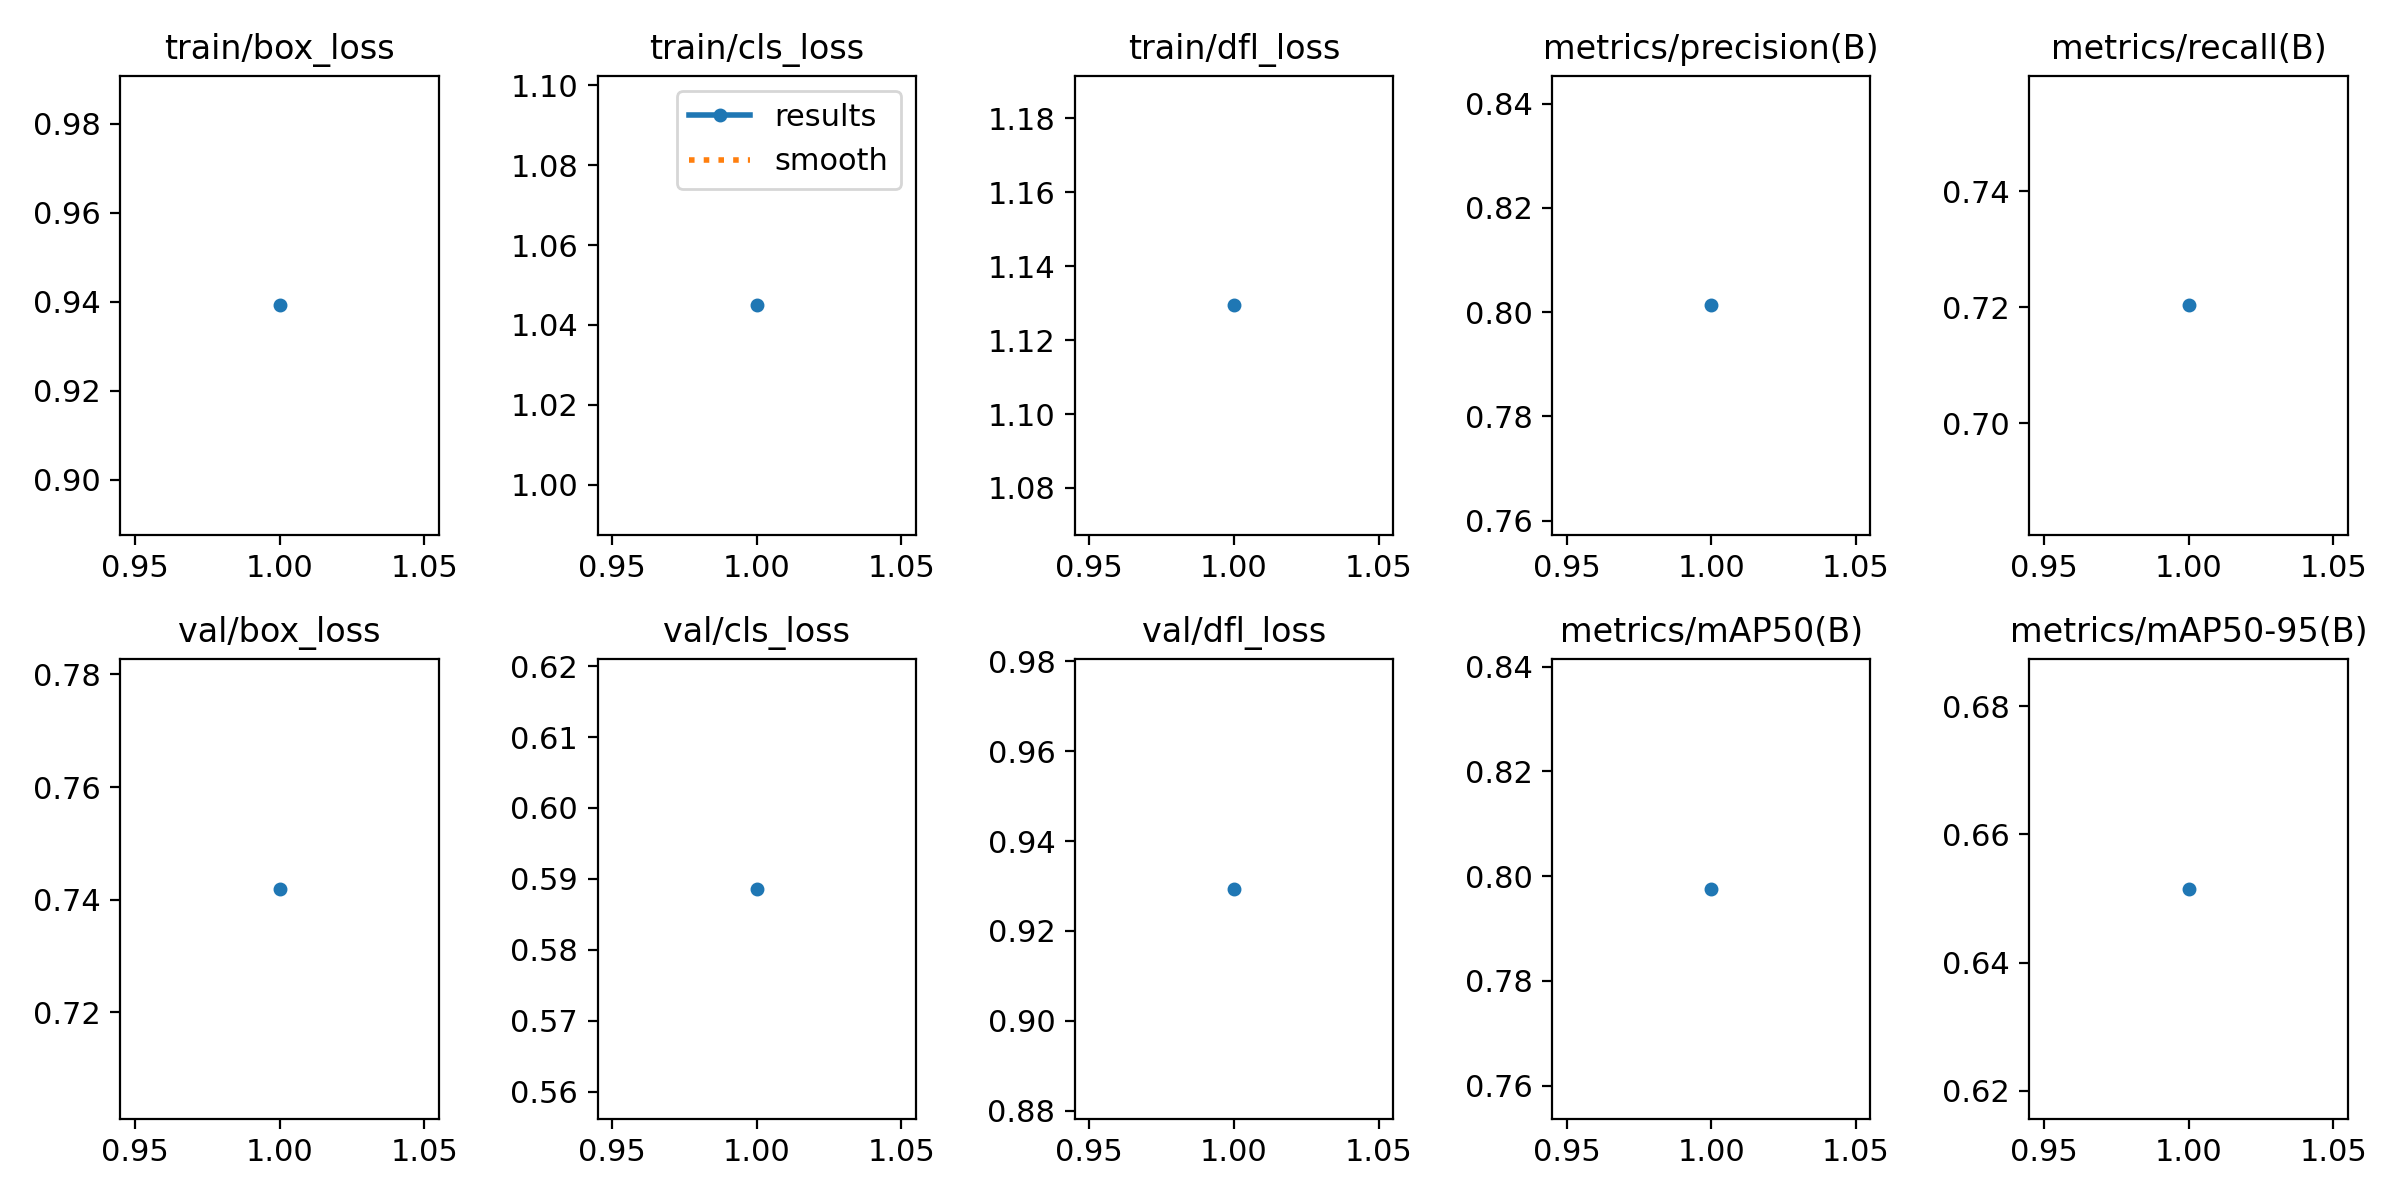

The file beside this chart, header and first rows:
epoch, time, train/box_loss, train/cls_loss, train/dfl_loss, metrics/precision(B), metrics/recall(B), metrics/mAP50(B), metrics/mAP50-95(B), val/box_loss, val/cls_loss, val/dfl_loss, lr/pg0, lr/pg1, lr/pg2
1, 9.505, 0.9392, 1.045, 1.129, 0.8013, 0.7203, 0.7976, 0.6515, 0.7419, 0.5886, 0.9294, 3.87442e-05, 3.87442e-05, 3.87442e-05
